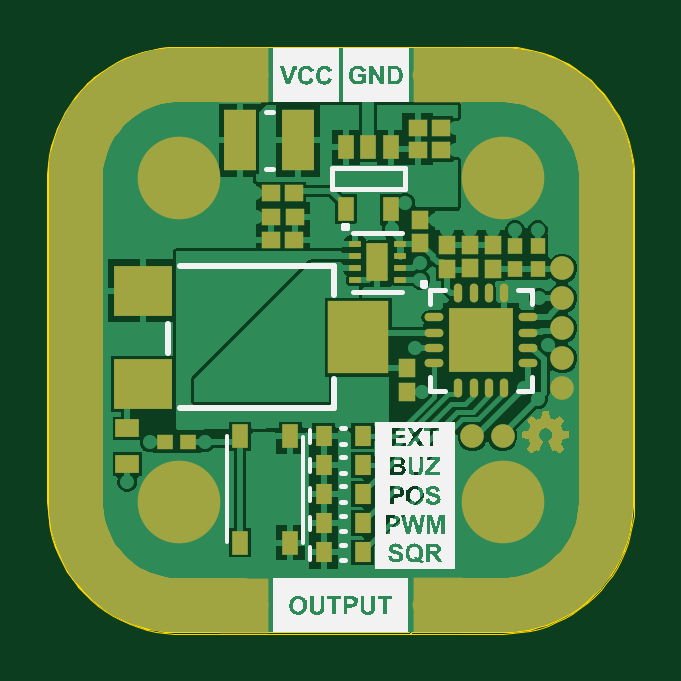
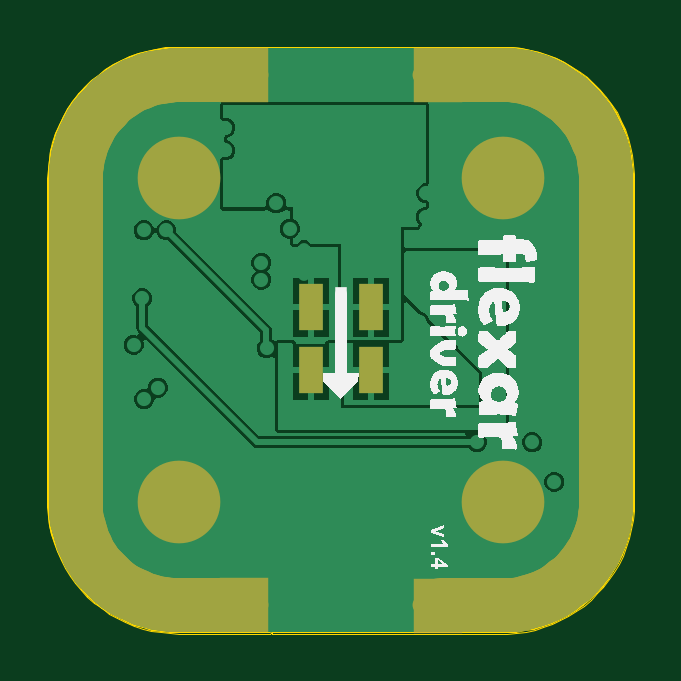
Circuit board: 11 layer files. Board 24.7 x 24.7 mm.
- drill: cam.drl (3997 bytes)
- bottom_copper: pcb1.gbl (19008 bytes)
- bottom_silk: pcb1.gbo (50500 bytes)
- paste: pcb1.gbp (161 bytes)
- bottom_mask: pcb1.gbs (3308 bytes)
- outline: pcb1.gko (3002 bytes)
- outline: pcb1.gm1 (2391 bytes)
- top_copper: pcb1.gtl (29036 bytes)
- top_silk: pcb1.gto (69042 bytes)
- paste: pcb1.gtp (3260 bytes)
- top_mask: pcb1.gts (41828 bytes)

=== drill: cam.drl ===
G92
M48
METRIC,LZ
FMAT,2
T01C0.3000
T02C2.0000
DETECT,ON
%
G90
T01
X00507472Y00496353
X00517024Y00496053
X00526575
X00535525Y00499796
X00541525
X00538525Y00505796
X00532525
X00555504Y00501159
Y00484159
X00541525Y00487796
X00538525Y00493796
X00527219Y00467279
X00530909Y00447622
X00555504Y0044903
Y0043203
Y0041503
X00541525Y00415796
Y00403796
X00538525Y00397797
X00532525
X00535525Y00391796
X00541525
X00538525Y00385797
X00541525Y00379797
X00535525
X00538525Y00373796
X00535525Y00367797
X00532525Y00361796
X00526525
X00523525Y00355797
X00517525
X00511525
X0051181Y00337335
X0052853Y00340661
X00542706Y00350133
X00552178Y00364309
X00555504Y0038103
Y0039803
X00526526Y00424608
X00520665Y00429499
X00508169Y00443999
Y00454999
X00555504Y0046603
X00343783Y00350133
X00352525Y00361796
X00358525
X00361525Y00355797
X00367525
X00373525
X00379525
X00385525
X00391525
X00388525Y00361796
X00412525
X00409525Y00367797
X00412525Y00373796
X00406525
X00409525Y00379797
X00415525
X00421525
X00424525Y00385797
X00418525
X00412525
X00406525
X00409525Y00391796
X00415525
X00421525
X00412525Y00415796
Y00427796
X00418525
X00415525Y00433796
X00409525
X00403525
X00397525
X00391525
X00394525Y00439796
X00400525
X00406525
X00412525
X00418525
X00415525Y00445796
X00409525
X00403525
X00397525
Y00457796
X00391525
X00385525
X00379525
X00382525Y00463796
X00388525
X00394525
X00400525
X00403525Y00469796
X00409525
X00412525Y00475796
X00406525
X00400525
X00394525
X00388525
X00382525
X00376525
X00379525Y00481796
X00385525
X00391525
X00397525
X00403525
X00409525
X00400525Y00493796
X00394525
X00388525
X00382525
X00376525
X00370525
X00364525
X00358525
X00352525
X00346525
X00349525Y00499796
X00355525
X00352525Y00505796
X00346525
X00330985Y00501159
Y00484159
Y0046603
Y0044903
Y0043203
Y0041503
Y0039803
Y0038103
X00349525Y00379797
X00352525Y00373796
X00346525
X00349525Y00367797
X00355525
X00352835Y00389539
X00346525Y00385797
X00334311Y00364309
X00357959Y00340661
X0037468Y00337335
X0039168
X0040868
X00409525Y00355797
X003856Y004064
X00388525Y00415796
X00382525
X00376525
X0036226Y004064
X00364525Y00445796
X00358525
X00352525
X00346525
X00349525Y00451796
X00355525
X00361525
X00367525
X00376525
X00382525
X00388525
X00385525Y00445796
X00379525
X00376525Y00439796
Y00463796
X00379525Y00469796
X00385525
X00391525
X00397525
X00409525Y00457796
X00412525Y00451796
X00406525
Y00427796
X00400525
X00394525
X00388525
X00451525Y00421796
X00457525
X00477449Y00427833
X00474682Y00446178
X00475525Y00463796
X00469525
X00472525Y00469796
X00466525
X00458739Y00477099
Y00488099
X00464757Y00496734
X00470565Y00507615
X00436525Y00505796
X00433525Y00499796
X00436525Y00493796
X00454525Y00505796
X00483564Y00500414
X00488369Y00496353
X00497921
X00505525Y00355797
X00499525
X00496525Y00361796
X00494809Y00337335
X00497169Y00454999
Y00443999
X00496525Y00397797
X00477809Y00337335
X00476878Y00475145
X00476894Y00482365
X00400525Y00505796
X00394525
X00397525Y00499796
X00391525
X00407202Y00501756
X00367525Y00487796
X00361525
X00355525
X00349525
Y00511796
X00346525Y00517796
X00349525Y00523796
X00352525Y00529796
X00330985Y0051816
X00475703Y00511947
X00481525Y00511796
X00487525
X00484525Y00517796
X00478525
X00472525
X00466525
X00460525
X00454525
X00448525
X00442525
X00492176Y00529908
X00412525Y00529796
X00407018Y00511706
X00397525Y00511796
X00508525Y00541796
X00502525
X00505525Y00547796
X00499525
X00492176Y00539524
X00494809Y00561854
X00477809
X00466525Y00541796
X00448525
X00442525
X00412525
X0040868Y00561854
X0039168
X0037468
X00373525Y00547796
X00379525
X00385525
X00388525Y00541796
X00382525
X00376525
X00370525
X00364525
X00358525
X00355525Y00535796
X00334311Y0053488
X00343783Y00549056
X00357959Y00558528
X00535525Y00511796
X00541525
X00538525Y00517796
X00535525Y00523796
X00538525Y00529796
X00532525
X00555504Y0051816
X00552178Y0053488
X00535525Y00535796
X00529525
X00526525Y00541796
X00520525
X00514525
X00511525Y00547796
X0051181Y00561854
X0052853Y00558528
X00542706Y00549056
T02
X0051181Y0038103
X0037468
Y0051816
X0051181
M30

=== bottom_copper: pcb1.gbl (19008 bytes, source omitted) ===
=== bottom_silk: pcb1.gbo (50500 bytes, source omitted) ===
=== paste: pcb1.gbp ===
%FSTAX44Y44*%
%MOMM*%
%SFA1B1*%

%IPPOS*%
%ADD52R,0.799998X1.799996*%
%LNpcb1-1*%
%LPD*%
G54D52*
X0043056Y0043691D03*
X0045596D03*
Y0046358D03*
X0043056D03*
M02*
=== bottom_mask: pcb1.gbs ===
%FSTAX44Y44*%
%MOMM*%
%SFA1B1*%

%IPPOS*%
%ADD19C,0.799998*%
%ADD29C,2.299995*%
%ADD30R,2.092896X2.304095*%
%ADD46C,3.499993*%
%ADD51R,0.999998X1.999996*%
%LNpcb1-1*%
%LPD*%
G54D19*
X00555504Y00501159D03*
Y00484159D03*
X00330985Y00501159D03*
Y00484159D03*
X0039168Y00561854D03*
X0040868D03*
X00494809D03*
X00477809D03*
X00494809Y00337335D03*
X00477809D03*
X00555504Y0039803D03*
Y0041503D03*
Y0043203D03*
Y0044903D03*
Y0046603D03*
X00330985Y0039803D03*
Y0041503D03*
Y0043203D03*
Y0044903D03*
Y0046603D03*
X0051181Y00337335D03*
X0040868D03*
X0039168D03*
X0037468D03*
X00555504Y0038103D03*
X00552178Y00364309D03*
X0052853Y00340661D03*
X00542706Y00350133D03*
X00330985Y0038103D03*
X00357959Y00340661D03*
X00334311Y00364309D03*
X00343783Y00350133D03*
X0037468Y00561854D03*
X00330985Y0051816D03*
X00334311Y0053488D03*
X00357959Y00558528D03*
X00343783Y00549056D03*
X00542706D03*
X00552178Y0053488D03*
X0052853Y00558528D03*
X0051181Y00561854D03*
X00555504Y0051816D03*
G54D29*
X0051181Y00337335D02*
D01*
X00514858Y00337442*
X00517891Y00337761*
X00520894Y0033829*
X00523853Y00339028*
X00526754Y00339971*
X00529582Y00341113*
X00532323Y0034245*
X00534964Y00343975*
X00537493Y0034568*
X00539896Y00347558*
X00542163Y00349599*
X00544281Y00351793*
X00546241Y00354129*
X00548034Y00356596*
X0054965Y00359183*
X00551082Y00361876*
X00552323Y00364662*
X00553366Y00367528*
X00554206Y0037046*
X00554841Y00373443*
X00555265Y00376463*
X00555478Y00379505*
X00555504Y0038103*
Y0051816D02*
D01*
X00555398Y00521208*
X00555079Y00524241*
X0055455Y00527244*
X00553812Y00530203*
X00552869Y00533104*
X00551727Y00535932*
X0055039Y00538673*
X00548865Y00541314*
X00547159Y00543843*
X00545282Y00546246*
X00543241Y00548513*
X00541047Y00550631*
X00538711Y00552591*
X00536243Y00554384*
X00533657Y00556*
X00530964Y00557432*
X00528178Y00558673*
X00525312Y00559716*
X0052238Y00560556*
X00519397Y00561191*
X00516377Y00561615*
X00513334Y00561828*
X0051181Y00561854*
X00330985Y0038103D02*
D01*
X00331092Y00377982*
X00331411Y00374949*
X0033194Y00371946*
X00332678Y00368986*
X00333621Y00366086*
X00334763Y00363258*
X003361Y00360517*
X00337625Y00357876*
X0033933Y00355347*
X00341208Y00352944*
X00343249Y00350677*
X00345443Y00348559*
X00347779Y00346598*
X00350246Y00344806*
X00352833Y00343189*
X00355526Y00341758*
X00358312Y00340517*
X00361178Y00339474*
X0036411Y00338633*
X00367093Y00337999*
X00370113Y00337575*
X00373155Y00337362*
X0037468Y00337335*
Y00561854D02*
D01*
X00371632Y00561748*
X00368599Y00561429*
X00365596Y005609*
X00362636Y00560162*
X00359736Y00559219*
X00356908Y00558077*
X00354167Y0055674*
X00351526Y00555215*
X00348997Y00553509*
X00346594Y00551632*
X00344327Y00549591*
X00342209Y00547397*
X00340248Y00545061*
X00338456Y00542593*
X00336839Y00540007*
X00335408Y00537314*
X00334167Y00534528*
X00333124Y00531662*
X00332283Y0052873*
X00331649Y00525747*
X00331225Y00522727*
X00331012Y00519684*
X00330985Y0051816*
X00485609Y00561854D02*
X0051181D01*
X0037468D02*
X0040088D01*
X00555504Y0038103D02*
Y0051816D01*
X00330985Y0038103D02*
Y0051816D01*
X00485609Y00337335D02*
X0051181D01*
X0037468D02*
X0040088D01*
G54D30*
X00484301Y0056194D03*
X00402189Y00561768D03*
X00484301Y00337421D03*
X00402189Y00337249D03*
G54D46*
X0037468Y0051816D03*
Y0038103D03*
X0051181D03*
Y0051816D03*
G54D51*
X0043056Y0043691D03*
X0045596D03*
Y0046358D03*
X0043056D03*
M02*
=== outline: pcb1.gko ===
%FSTAX44Y44*%
%MOMM*%
%SFA1B1*%

%IPPOS*%
%ADD56C,0.010000*%
%LNpcb1-1*%
%LPD*%
G54D56*
X0047219Y00325372D02*
D01*
X00472226Y00325374*
X0047226Y00325377*
X00472295Y00325383*
X00472329Y00325392*
X00472363Y00325403*
X00472395Y00325416*
X00472427Y00325431*
X00472458Y00325449*
X00472486Y00325469*
X00472514Y0032549*
X00472541Y00325514*
X00472565Y00325539*
X00472588Y00325566*
X00472608Y00325594*
X00472627Y00325624*
X00472643Y00325655*
X00472658Y00325688*
X0047267Y00325721*
X00472679Y00325755*
X00472687Y00325789*
X00472687Y00325796*
D01*
X00472694Y00325762*
X00472703Y00325728*
X00472715Y00325695*
X00472729Y00325663*
X00472745Y00325631*
X00472763Y00325601*
X00472783Y00325572*
X00472805Y00325545*
X00472829Y0032552*
X00472855Y00325496*
X00472882Y00325474*
X00472911Y00325454*
X00472941Y00325435*
X00472973Y0032542*
X00473005Y00325406*
X00473038Y00325395*
X00473072Y00325386*
X00473107Y00325379*
X00473142Y00325375*
X00473177Y00325373*
X00473185Y00325372*
X0051181D02*
D01*
X00515692Y00325508*
X00519555Y00325914*
X00523381Y00326589*
X00527151Y00327528*
X00530846Y00328729*
X00534448Y00330184*
X00537939Y00331887*
X00541304Y0033383*
X00544524Y00336002*
X00547586Y00338394*
X00550473Y00340993*
X00553171Y00343788*
X00555668Y00346764*
X00557952Y00349907*
X00560011Y00353201*
X00561835Y00356632*
X00563415Y00360181*
X00564743Y00363831*
X00565814Y00367565*
X00566622Y00371366*
X00567162Y00375213*
X00567433Y00379088*
X00567467Y0038103*
Y0051816D02*
D01*
X00567332Y00522042*
X00566926Y00525905*
X00566251Y00529731*
X00565311Y00533501*
X00564111Y00537196*
X00562655Y00540798*
X00560952Y00544289*
X0055901Y00547654*
X00556838Y00550874*
X00554446Y00553936*
X00551847Y00556823*
X00549052Y00559521*
X00546076Y00562018*
X00542933Y00564302*
X00539638Y00566361*
X00536208Y00568185*
X00532659Y00569765*
X00529009Y00571093*
X00525274Y00572164*
X00521474Y00572972*
X00517627Y00573512*
X00513752Y00573783*
X0051181Y00573817*
X0037468D02*
D01*
X00370798Y00573682*
X00366934Y00573276*
X00363109Y00572601*
X00359339Y00571661*
X00355644Y00570461*
X00352042Y00569005*
X0034855Y00567302*
X00345186Y0056536*
X00341966Y00563188*
X00338904Y00560796*
X00336017Y00558197*
X00333318Y00555402*
X00330821Y00552426*
X00328538Y00549283*
X00326479Y00545988*
X00324655Y00542558*
X00323075Y00539009*
X00321746Y00535359*
X00320676Y00531624*
X00319868Y00527824*
X00319327Y00523977*
X00319056Y00520102*
X00319022Y0051816*
Y0038103D02*
D01*
X00319158Y00377148*
X00319564Y00373284*
X00320239Y00369459*
X00321178Y00365689*
X00322379Y00361994*
X00323834Y00358392*
X00325537Y003549*
X0032748Y00351536*
X00329652Y00348316*
X00332044Y00345254*
X00334643Y00342367*
X00337438Y00339668*
X00340414Y00337171*
X00343557Y00334888*
X00346851Y00332829*
X00350282Y00331005*
X00353831Y00329425*
X00357481Y00328096*
X00361215Y00327026*
X00365016Y00326218*
X00368863Y00325677*
X00372738Y00325406*
X0037468Y00325372*
X0047219*
X00473185D02*
X0051181D01*
X00567467Y0038103D02*
Y0051816D01*
X0037468Y00573817D02*
X0051181D01*
X00319022Y0038103D02*
Y0051816D01*
M02*
=== outline: pcb1.gm1 ===
%FSTAX44Y44*%
%MOMM*%
%SFA1B1*%

%IPPOS*%
%ADD54C,0.100000*%
%LNpcb1-1*%
%LPD*%
G54D54*
X00566963Y0051816D02*
D01*
X00566829Y00522007*
X00566427Y00525835*
X00565758Y00529627*
X00564827Y00533362*
X00563637Y00537023*
X00562195Y00540593*
X00560507Y00544053*
X00558583Y00547387*
X0055643Y00550578*
X0055406Y00553612*
X00551484Y00556473*
X00548715Y00559147*
X00545765Y00561621*
X00542651Y00563884*
X00539386Y00565924*
X00535987Y00567731*
X0053247Y00569297*
X00528853Y00570614*
X00525152Y00571675*
X00521387Y00572475*
X00517575Y00573011*
X00513734Y0057328*
X0051181Y00573313*
X0037468D02*
D01*
X00370833Y00573179*
X00367004Y00572777*
X00363213Y00572108*
X00359478Y00571177*
X00355817Y00569987*
X00352247Y00568545*
X00348787Y00566857*
X00345453Y00564933*
X00342262Y0056278*
X00339228Y0056041*
X00336367Y00557834*
X00333693Y00555065*
X00331219Y00552115*
X00328956Y00549001*
X00326916Y00545736*
X00325108Y00542337*
X00323542Y0053882*
X00322226Y00535203*
X00321165Y00531502*
X00320364Y00527737*
X00319828Y00523925*
X0031956Y00520084*
X00319526Y0051816*
Y0038103D02*
D01*
X00319661Y00377183*
X00320063Y00373354*
X00320732Y00369563*
X00321663Y00365828*
X00322853Y00362167*
X00324295Y00358597*
X00325982Y00355137*
X00327907Y00351803*
X0033006Y00348612*
X0033243Y00345578*
X00335006Y00342717*
X00337775Y00340043*
X00340724Y00337569*
X00343839Y00335306*
X00347103Y00333266*
X00350502Y00331458*
X00354019Y00329892*
X00357637Y00328576*
X00361337Y00327515*
X00365103Y00326714*
X00368915Y00326178*
X00372755Y0032591*
X0037468Y00325876*
X0051181D02*
D01*
X00515657Y00326011*
X00519485Y00326413*
X00523277Y00327082*
X00527012Y00328013*
X00530673Y00329203*
X00534243Y00330645*
X00537703Y00332332*
X00541037Y00334257*
X00544228Y0033641*
X00547262Y0033878*
X00550123Y00341356*
X00552797Y00344125*
X00555271Y00347074*
X00557534Y00350189*
X00559574Y00353453*
X00561381Y00356852*
X00562947Y00360369*
X00564264Y00363987*
X00565325Y00367687*
X00566125Y00371453*
X00566661Y00375265*
X0056693Y00379105*
X00566963Y0038103*
Y00479535*
X00473185Y00325876D02*
X0051181D01*
X0037468D02*
X00413304D01*
X00319526Y0038103D02*
Y004826D01*
Y00479535D02*
Y0051816D01*
X0037468Y00573313D02*
X00413304D01*
X00566963Y00479535D02*
Y0051816D01*
X00375675Y00573313D02*
X00414299D01*
X00473185D02*
X0051181D01*
X004427Y00325876D02*
X0047219D01*
X00413304D02*
X004427D01*
X00443789Y00573313D02*
X00473185D01*
X00414299D02*
X00443789D01*
M02*
=== top_copper: pcb1.gtl (29036 bytes, source omitted) ===
=== top_silk: pcb1.gto (69042 bytes, source omitted) ===
=== paste: pcb1.gtp ===
%FSTAX44Y44*%
%MOMM*%
%SFA1B1*%

%IPPOS*%
%AMD28*
4,1,8,0.200660,0.124460,-0.200660,0.124460,-0.248920,0.076200,-0.248920,-0.076200,-0.200660,-0.124460,0.200660,-0.124460,0.248920,-0.076200,0.248920,0.076200,0.200660,0.124460,0.0*
1,1,0.100000,0.200660,0.076200*
1,1,0.100000,-0.200660,0.076200*
1,1,0.100000,-0.200660,-0.076200*
1,1,0.100000,0.200660,-0.076200*
%
%ADD13R,0.449999X0.499999*%
%ADD14R,1.149998X2.399995*%
%ADD15R,0.999998X0.749999*%
%ADD16R,0.499999X0.449999*%
%ADD17R,0.579999X0.539999*%
%ADD18R,0.539999X0.579999*%
%ADD19C,0.799998*%
%ADD20R,0.499999X0.799998*%
%ADD21O,0.599999X0.150000*%
%ADD22O,0.150000X0.599999*%
%ADD23R,2.499995X2.499995*%
%ADD24R,2.249995X1.949996*%
%ADD25R,2.399995X2.899994*%
%ADD26R,0.499999X0.799998*%
%ADD27R,0.499999X0.649999*%
G04~CAMADD=28~8~0.0~0.0~196.9~98.4~19.7~0.0~15~0.0~0.0~0.0~0.0~0~0.0~0.0~0.0~0.0~0~0.0~0.0~0.0~0.0~196.9~98.4*
%ADD28D28*%
%LNpcb1-1*%
%LPD*%
G36*
X00454239Y00481099D02*
Y00481198D01*
X00454315Y00481382*
X00454456Y00481523*
X0045464Y00481599*
X00454739*
X00462739*
X00462838*
X00463022Y00481523*
X00463163Y00481382*
X00463239Y00481198*
Y00481099*
Y00475099*
Y00474999*
X00463163Y00474816*
X00463022Y00474675*
X00462838Y00474599*
X00462739*
X00454739*
X0045464*
X00454456Y00474675*
X00454315Y00474816*
X00454239Y00474999*
Y00475099*
Y00481099*
G37*
G36*
Y00490099D02*
Y00490199D01*
X00454315Y00490382*
X00454456Y00490523*
X0045464Y00490599*
X00454739*
X00462739*
X00462838*
X00463022Y00490523*
X00463163Y00490382*
X00463239Y00490199*
Y00490099*
Y00484099*
Y00484*
X00463163Y00483816*
X00463022Y00483675*
X00462838Y00483599*
X00462739*
X00454739*
X0045464*
X00454456Y00483675*
X00454315Y00483816*
X00454239Y00484*
Y00484099*
Y00490099*
G37*
G54D13*
X00517024Y00479883D03*
Y00489383D03*
X00526575D03*
Y00479883D03*
G54D14*
X00400769Y00534228D03*
X00425269D03*
G54D15*
X00352835Y00397209D03*
Y00412209D03*
G54D16*
X0036893Y004064D03*
X0037843D03*
G54D17*
X00423488Y00511706D03*
X00413688D03*
X00423672Y00501756D03*
X00413872D03*
X00475706Y00529908D03*
X00485506D03*
X00423567Y00492099D03*
X00413767D03*
X00475706Y00539524D03*
X00485506D03*
G54D18*
X00497738Y00480026D03*
Y00489826D03*
X00476894Y00490614D03*
Y00500414D03*
X00507472Y00479883D03*
Y00489683D03*
X00471343Y00437633D03*
Y00427833D03*
X00488369Y00479883D03*
Y00489683D03*
G54D19*
X00536959Y00479979D03*
Y00467279D03*
Y00454579D03*
Y00441879D03*
Y00429179D03*
G54D20*
X00464429Y00505159D03*
X00445429D03*
Y00531159D03*
X00454929D03*
X00464429D03*
G54D21*
X00482669Y00459249D03*
Y00452749D03*
Y00446249D03*
Y00439749D03*
X00522669D03*
Y00446249D03*
Y00452749D03*
Y00459249D03*
G54D22*
X00492919Y00429499D03*
X00499419D03*
X00512419D03*
Y00469499D03*
X00505919D03*
X00499419D03*
X00492919D03*
X00505919Y00429499D03*
G54D23*
X00502669Y00449499D03*
G54D24*
X00359629Y00470599D03*
Y00431099D03*
G54D25*
X00450629Y0045085D03*
G54D26*
X00421913Y00363893D03*
Y00408893D03*
X00400413Y00363893D03*
Y00408893D03*
G54D27*
X00435939Y00396739D03*
X00452439D03*
X00435939Y00409079D03*
X00452439D03*
X00435939Y00359719D03*
X00452439D03*
X00435939Y00372059D03*
X00452439D03*
X00435939Y00384399D03*
X00452439D03*
G54D28*
X00449239Y00480099D03*
Y00485099D03*
Y00490099D03*
Y00475099D03*
X00468239D03*
Y00480099D03*
Y00485099D03*
Y00490099D03*
M02*
=== top_mask: pcb1.gts (41828 bytes, source omitted) ===
